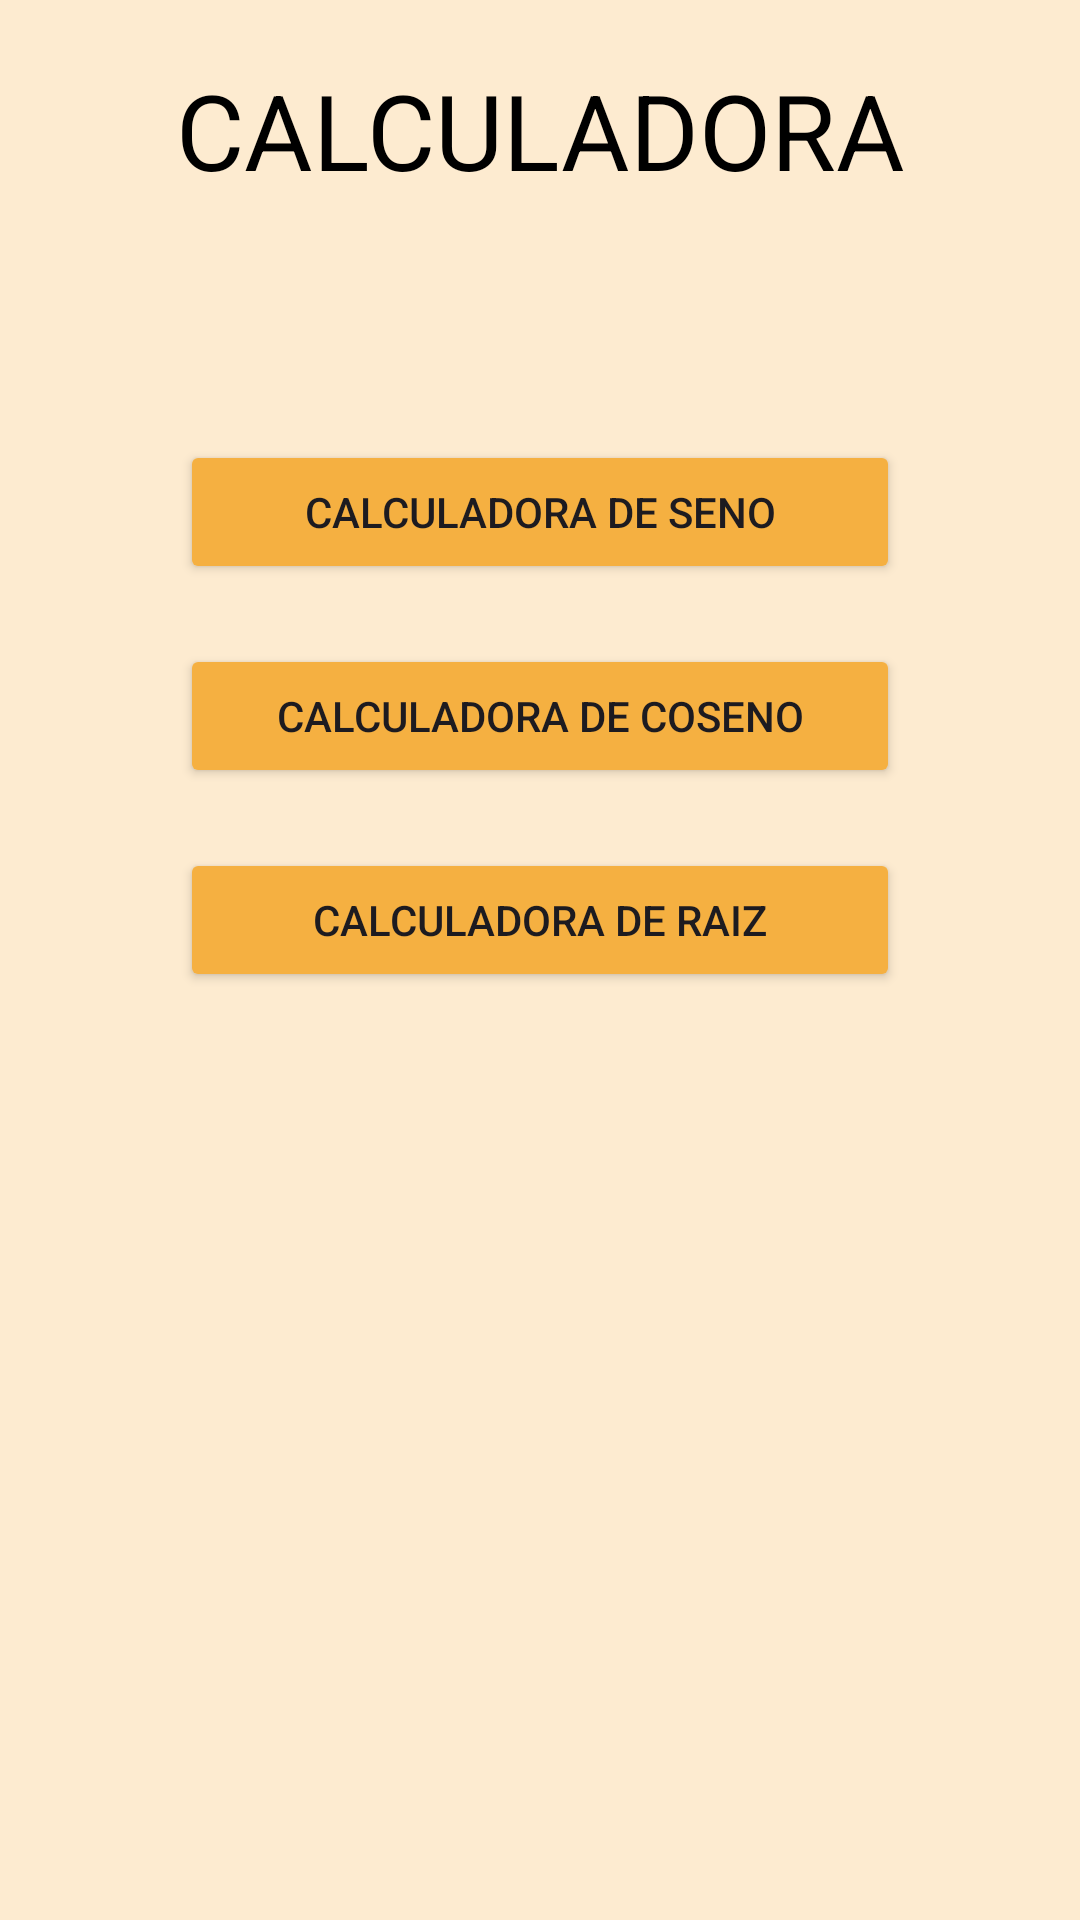

Android layout source for this screen:
<!-- AndroidManifest.xml: application theme Theme.Entrega2 -->
<!-- res/layout/activity_main.xml -->
<?xml version="1.0" encoding="utf-8"?>
<LinearLayout xmlns:android="http://schemas.android.com/apk/res/android"
    xmlns:app="http://schemas.android.com/apk/res-auto"
    xmlns:tools="http://schemas.android.com/tools"
    android:layout_width="match_parent"
    android:layout_height="match_parent"
    android:orientation="vertical"
    tools:context=".MainActivity">

    <LinearLayout
        android:layout_width="match_parent"
        android:layout_height="match_parent"
        android:orientation="vertical"
        android:background="#FDEBD0">

        <TextView
            android:id="@+id/tituloseno"
            android:layout_width="match_parent"
            android:layout_height="wrap_content"
            android:gravity="center_horizontal"
            android:padding="20dp"
            android:text="@string/app_name"
            android:textColor="@color/black"
            android:textSize="35sp" />

        <LinearLayout
            android:layout_width="match_parent"
            android:layout_height="wrap_content"
            android:orientation="vertical"
            android:padding="60dp">

            <Button
                android:id="@+id/btnseno"
                android:layout_width="match_parent"
                android:layout_height="wrap_content"
                android:layout_marginBottom="20dp"
                android:backgroundTint="#F5B041"
                android:text="@string/calculadora_seno" />

            <Button
                android:id="@+id/btncoseno"
                android:layout_width="match_parent"
                android:layout_height="wrap_content"
                android:layout_marginBottom="20dp"
                android:backgroundTint="#F5B041"
                android:text="@string/calculadora_coseno" />

            <Button
                android:id="@+id/btnraiz"
                android:layout_width="match_parent"
                android:layout_height="wrap_content"
                android:layout_marginBottom="20dp"
                android:backgroundTint="#F5B041"
                android:text="@string/calculadora_raiz" />
        </LinearLayout>
    </LinearLayout>
</LinearLayout>
<!-- resources referenced by this layout -->
<resources>
  <string name="app_name">CALCULADORA</string>
  <string name="calculadora_coseno">CALCULADORA DE COSENO</string>
  <string name="calculadora_raiz">CALCULADORA DE RAIZ</string>
  <string name="calculadora_seno">CALCULADORA DE SENO</string>
  <style name="Theme.Entrega2" parent="Base.Theme.Entrega2" />
  <style name="Base.Theme.Entrega2" parent="Theme.Material3.DayNight.NoActionBar">
          
          
      </style>
  <!-- not gathered from this repository: default colours our renderer supplied (Android Studio template values) -->
  <color name="black">#FF000000</color>
</resources>
